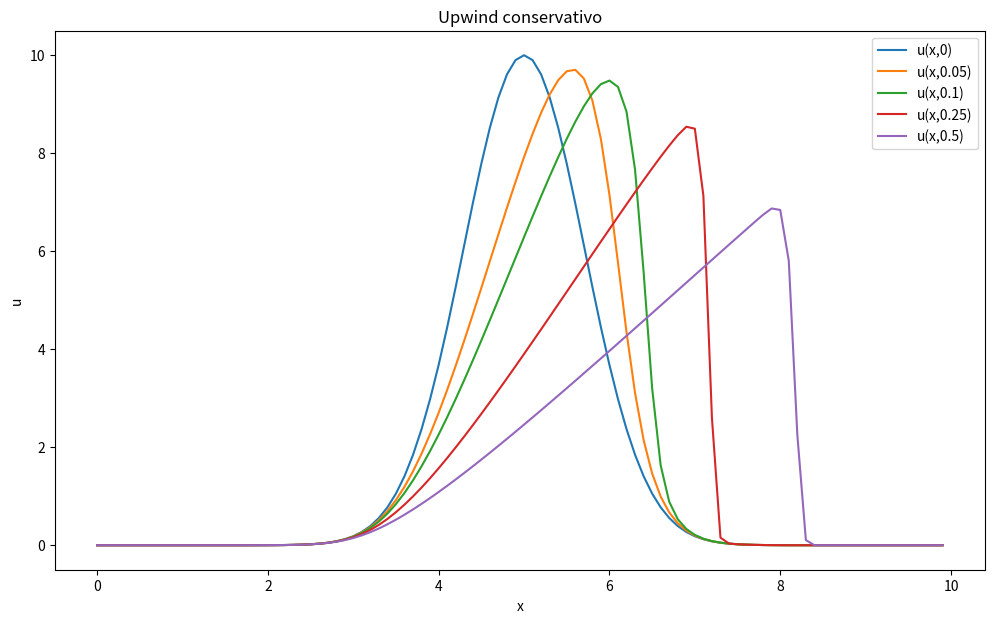
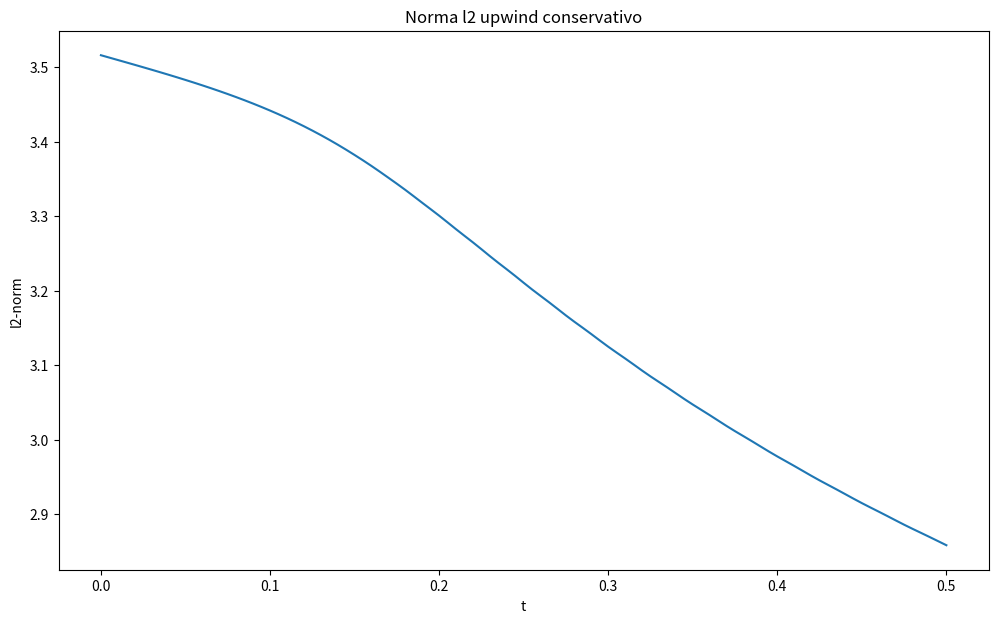
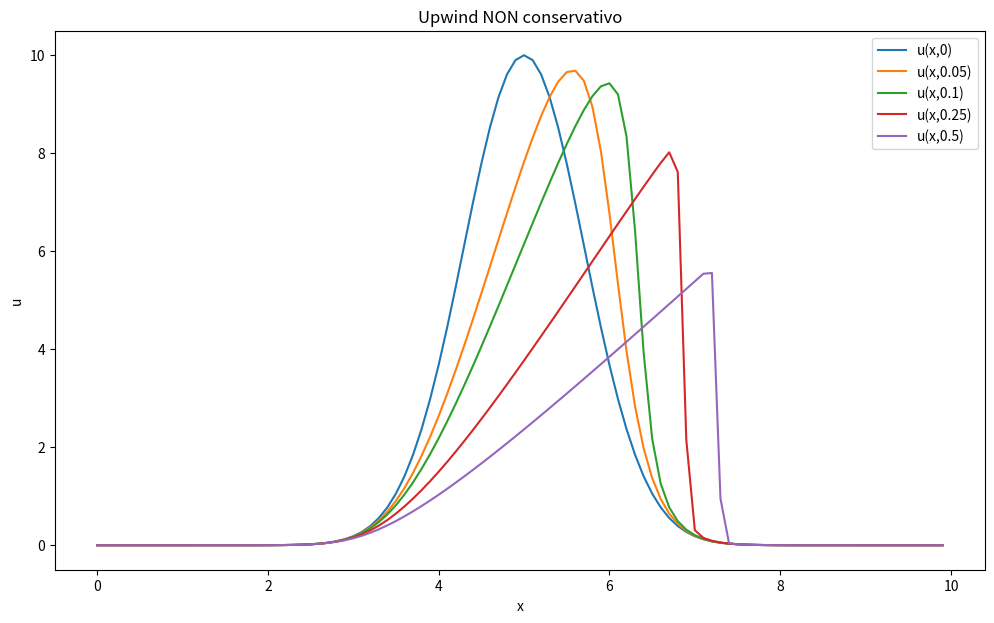
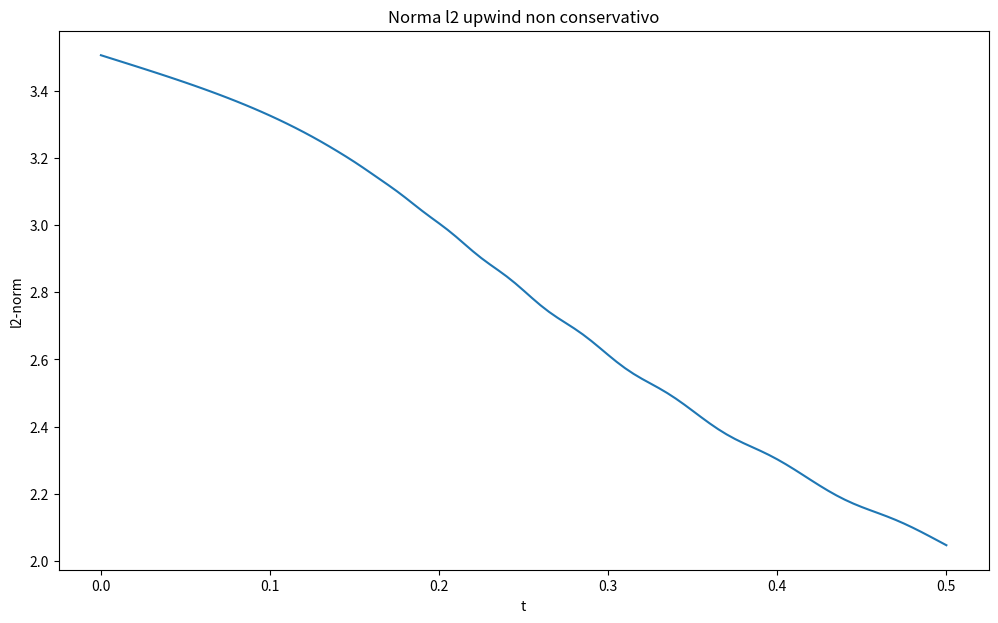
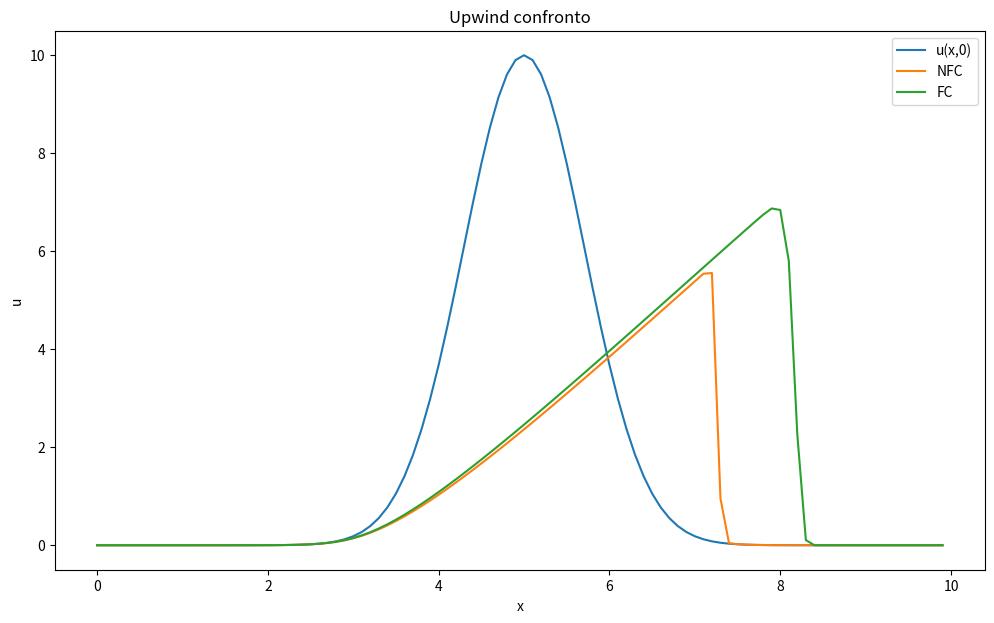

These charts were generated, in order, by the following Python code:
import numpy as np
import matplotlib.pyplot as plt
from numpy import linalg as LA
#VALORI DI INPUT ---------------------------------
x0=5
L=10
J=101
cf= 0.5
u = []
un,un2,normacons = [],[],[]
s, sn, sn2, normanoncons = [],[],[],[]
deltax= L/(J-1)
#FUNZIONI-----------------------------------------
def gaussian(a, b):
    return (10*np.exp(-np.power(a-b,2)))

def conservative(*x):
    y = []
    for j in range(0,len(x)):
        if j==0:
            umin=-1
            umax=j+1
        else:  
            if j==J-2:
                umin=j-1
                umax=0
            else:
                umin=j-1
                umax=j+1
        val= x[j] - (deltat/deltax)*((0.5*((x[j])**2))-(0.5*((x[umin])**2)))
        y.append(val)
    return y

def NONconservative(*v):
    z = []
    for j in range(0,len(v)):
        if j==0:
            umin=-1
            umax=j+1
        else:  
            if j==J-2:
                umin=j-1
                umax=0
            else:
                umin=j-1
                umax=j+1
        valn= v[j] - (deltat/deltax)*v[j]*(v[j] - v[umin])
        z.append(valn)
    return z

def norma(*y):
    return LA.norm(y)/np.sqrt(J)
#--------------------------------------------------
x_val= np.arange(0,L,deltax)                 #calcolo vettore x

fig1=plt.figure(1)                              
for i in x_val:
    u.append(gaussian(i,x0)) #calcolo vettore u
plt.plot(x_val,u, label='u(x,0)')

a=np.max(u)
deltat= (deltax * cf)/a
un = conservative(*u)                         #secondo u

permitted_times = {
    10:0.05,
    20:0.1,
    50:0.25,
    100:0.5
}
#tutti gli altri u
for i,n in enumerate(np.arange(0,0.5+deltat,deltat)):
    un2 = conservative(*un)
    normacons.append(norma(*un2))
    if i in permitted_times.keys(): 
        plt.plot(x_val,un2,label='u(x,'+ str(permitted_times[i]) +')')
    un = un2
plt.legend(loc=0)
plt.xlabel('x')
plt.ylabel('u')
plt.title('Upwind conservativo')
fig1.set_size_inches(12,7) 
plt.savefig("Upwindcons.png", dpi=100)

fig2=plt.figure(2)
plt.plot(np.arange(0,0.5+deltat,deltat),normacons)
plt.title('Norma l2 upwind conservativo')
plt.xlabel('t')
plt.ylabel('l2-norm')
fig2.set_size_inches(12,7)
plt.savefig("Cons-norma.png")
#-------------------------------------- NON CONSERVATIVA -------------------------------
fig3=plt.figure(3)
for i in x_val:
    s.append(gaussian(i,x0)) #calcolo vettore s
plt.plot(x_val,s, label='u(x,0)')
sn = NONconservative(*s)          #secondo s

#tutti gli altri s
for i,n in enumerate(np.arange(0,0.5+deltat,deltat)):
    sn2 = NONconservative(*sn)
    normanoncons.append(norma(*sn2))
    if i in permitted_times.keys(): 
        plt.plot(x_val,sn2,label='u(x,'+ str(permitted_times[i]) +')')
    sn = sn2
    n+=1
plt.legend(loc=0)
plt.xlabel('x')
plt.ylabel('u')
plt.title('Upwind NON conservativo')
fig3.set_size_inches(12,7) 
plt.savefig("UpwindNONcons.png", dpi=100)

fig4=plt.figure(4)
plt.plot(np.arange(0,0.5+deltat,deltat),normanoncons)
plt.title('Norma l2 upwind non conservativo')
plt.xlabel('t')
plt.ylabel('l2-norm')
fig4.set_size_inches(12,7)
plt.savefig("NONCons-norma.png")

fig5=plt.figure(5)
plt.plot(x_val,s,label='u(x,0)' )
plt.plot(x_val,sn2,label='NFC' )
plt.plot(x_val,un2,label='FC' )
plt.legend(loc=0)
plt.xlabel('x')
plt.ylabel('u')
plt.title('Upwind confronto')
fig5.set_size_inches(12,7) 
plt.savefig("Upwindconfronto.png", dpi=100)